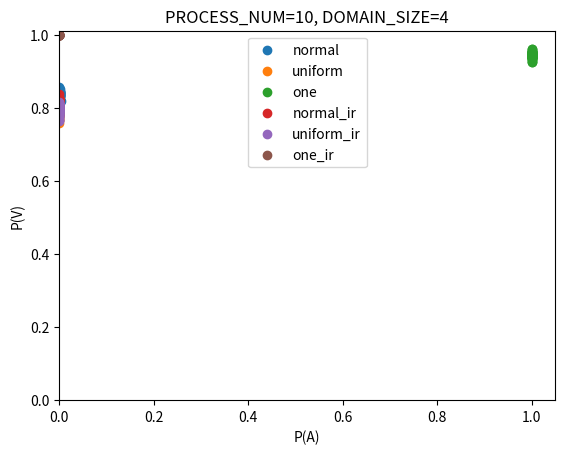

Reproduce this figure in Python.
import numpy as np
import matplotlib.pyplot as plt
import scipy.stats
import random

PNUM = 10
DOMAIN = 4
SAMPLE_SIZE = 1000
TEST_NUM = 50


def initialize_input():
    inputs = []
    domain_list = list(range(DOMAIN))
    for i in range(PNUM):
        inputs.append(random.choice(domain_list))
    return inputs


def is_valid(inputs, decisions):
    iset = set(inputs)
    dset = set(decisions)
    return dset.issubset(iset)


def is_agreement(decisions):
    return len(set(decisions)) == 1


def generate_option(v, num):
    option = [0] * num
    mid = num // 2
    next = mid + 1
    option[mid] = v
    next_value = v + 1
    while next != mid:
        if next_value == num:
            next_value = 0
        if next == num:
            next = 0
        option[next] = next_value
        next_value += 1
        next += 1

    return option


def decide(inputs, prob, mode):
    decisions = []
    for v in inputs:
        if mode:
            option = generate_option(v, DOMAIN)
        else:
            option = list(range(DOMAIN))
        decisions.append(random.choices(population=option, weights=list(prob))[0])
    return decisions


def simulate_consensus():
    probs = []
    labels = ['normal', 'uniform', 'one']
    # normal distribution
    ssize = 1000
    c = np.random.normal(0, 0.5, ssize)
    prob, _, _ = plt.hist(c, DOMAIN)
    prob = list(map(lambda x: x / ssize, prob))
    probs.append(prob)
    plt.clf()

    # uniform distribution
    prob = [1 / DOMAIN] * DOMAIN
    probs.append(prob)

    # uniform distribution
    prob = [0] * DOMAIN
    prob[DOMAIN // 2] = 1
    probs.append(prob)

    for i in range(len(probs)):
        prob = probs[i]
        print(prob)
        xaxis = []
        yaxis = []
        for j in range(TEST_NUM):
            v_count = 0
            a_count = 0
            for k in range(SAMPLE_SIZE):
                inputs = initialize_input()
                decisions = decide(inputs, prob, 0)
                v_count += is_valid(inputs, decisions)
                a_count += is_agreement(decisions)
            v_rate = v_count / SAMPLE_SIZE
            a_rate = a_count / SAMPLE_SIZE
            xaxis.append(a_rate)
            yaxis.append(v_rate)

            print(v_rate, a_rate)

        plt.scatter(xaxis, yaxis, label=labels[i])
        plt.legend()

    labels = ['normal_ir', 'uniform_ir', 'one_ir']
    for i in range(len(probs)):
        prob = probs[i]
        print(prob)
        xaxis = []
        yaxis = []
        for j in range(TEST_NUM):
            v_count = 0
            a_count = 0
            for k in range(SAMPLE_SIZE):
                inputs = initialize_input()
                decisions = decide(inputs, prob, 1)
                v_count += is_valid(inputs, decisions)
                a_count += is_agreement(decisions)
            v_rate = v_count / SAMPLE_SIZE
            a_rate = a_count / SAMPLE_SIZE
            xaxis.append(a_rate)
            yaxis.append(v_rate)

            print(v_rate, a_rate)

        plt.scatter(xaxis, yaxis, label=labels[i])
        plt.legend(loc='upper center')

if __name__ == '__main__':
    simulate_consensus()
    plt.xlim(left=0)
    plt.ylim(bottom=0)
    plt.xlabel('P(A)')
    plt.ylabel('P(V)')
    plt.title("PROCESS_NUM={0}, DOMAIN_SIZE={1}".format(PNUM, DOMAIN))
    plt.show()
